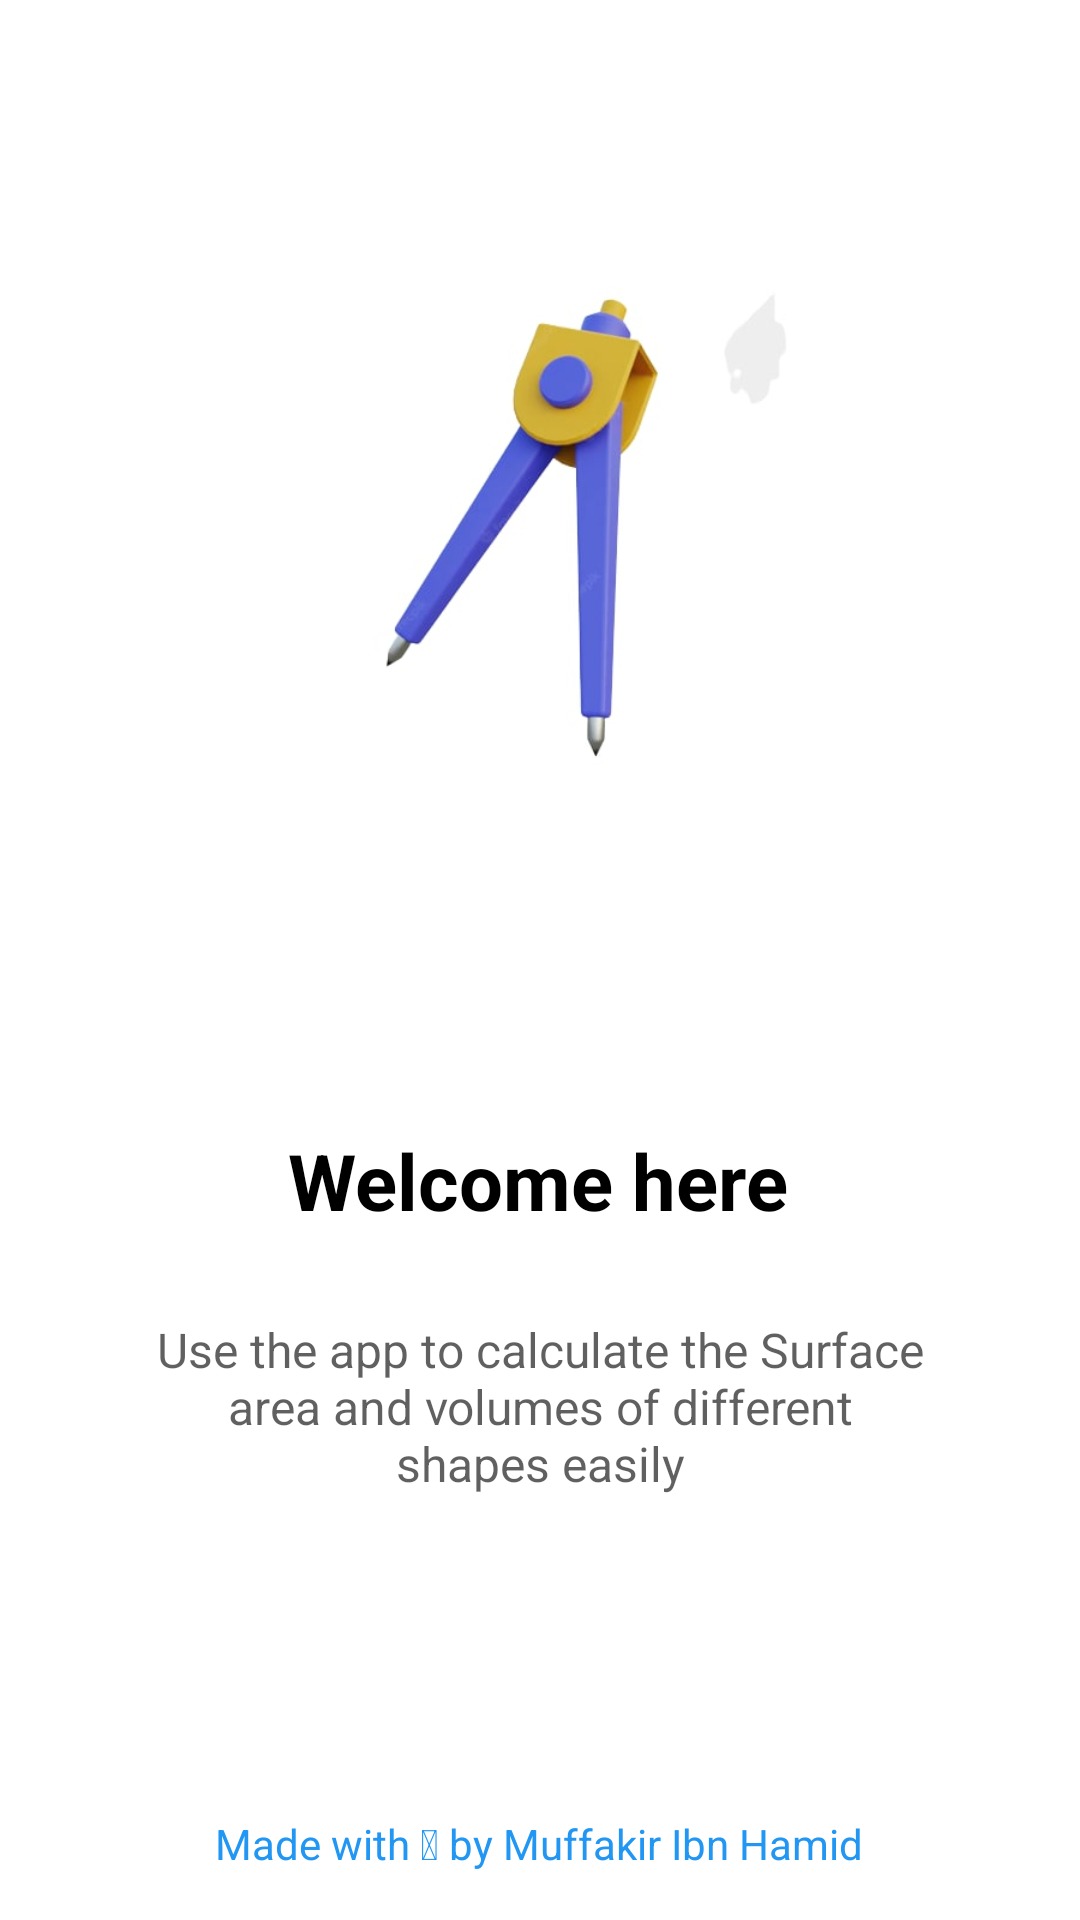

Layout XML and referenced resources for this Android screen:
<!-- AndroidManifest.xml: application theme Theme.AkhTeAkhSurfaceAreaVolumesCalulator -->
<!-- res/layout/activity_splash.xml -->
<?xml version="1.0" encoding="utf-8"?>
<android.support.constraint.ConstraintLayout xmlns:android="http://schemas.android.com/apk/res/android"
    xmlns:app="http://schemas.android.com/apk/res-auto"
    xmlns:tools="http://schemas.android.com/tools"
    android:layout_width="match_parent"
    android:layout_height="match_parent"
    android:background="@color/white"
    tools:context=".splash.SplashActivity">

    <ImageView
        android:id="@+id/iv_parkaar"
        android:layout_width="200dp"
        android:layout_height="200dp"
        android:layout_marginTop="76dp"
        app:layout_constraintEnd_toEndOf="parent"
        app:layout_constraintHorizontal_bias="0.497"
        app:layout_constraintStart_toStartOf="parent"
        app:layout_constraintTop_toTopOf="parent"
        app:srcCompat="@drawable/akh_te_akh_logo" />

    <TextView
        android:id="@+id/textView"
        android:layout_width="wrap_content"
        android:layout_height="wrap_content"
        android:layout_marginTop="100dp"
        android:text="Welcome here"
        android:textColor="@color/black"
        android:textSize="26sp"
        android:textStyle="bold"
        app:layout_constraintEnd_toEndOf="parent"
        app:layout_constraintHorizontal_bias="0.497"
        app:layout_constraintStart_toStartOf="parent"
        app:layout_constraintTop_toBottomOf="@+id/iv_parkaar" />

    <TextView
        android:id="@+id/textView2"
        android:layout_width="wrap_content"
        android:layout_height="wrap_content"
        android:layout_marginTop="28dp"
        android:paddingHorizontal="50dp"
        android:text="Use the app to calculate the Surface area and volumes of different shapes easily"
        android:textAlignment="center"
        android:textColor="#9F000000"
        android:textSize="16sp"
        app:layout_constraintStart_toStartOf="parent"
        app:layout_constraintTop_toBottomOf="@+id/textView" />

    <TextView
        android:id="@+id/textView3"
        android:layout_width="wrap_content"
        android:layout_height="wrap_content"
        android:layout_marginBottom="16dp"
        android:text="Made with &#x1F496; by Muffakir Ibn Hamid"
        android:textColor="#2196F3"
        app:layout_constraintBottom_toBottomOf="parent"
        app:layout_constraintEnd_toEndOf="parent"
        app:layout_constraintHorizontal_bias="0.498"
        app:layout_constraintStart_toStartOf="parent" />


</android.support.constraint.ConstraintLayout>
<!-- resources referenced by this layout -->
<resources>
  <!-- drawable akh_te_akh_logo: jpeg bitmap (drawable, 9534 bytes) -->
  <style name="Theme.AkhTeAkhSurfaceAreaVolumesCalulator" parent="Theme.AppCompat.Light.NoActionBar">
          
          <item name="colorPrimary">@color/purple_500</item>
          <item name="colorPrimaryDark">@color/white</item>
          <item name="colorAccent">@color/teal_200</item>
          
      </style>
  <!-- not gathered from this repository: default colours our renderer supplied (Android Studio template values) -->
  <color name="purple_500">#FF6200EE</color>
  <color name="teal_200">#FF03DAC5</color>
  <color name="black">#FF000000</color>
  <color name="white">#FFFFFFFF</color>
</resources>
